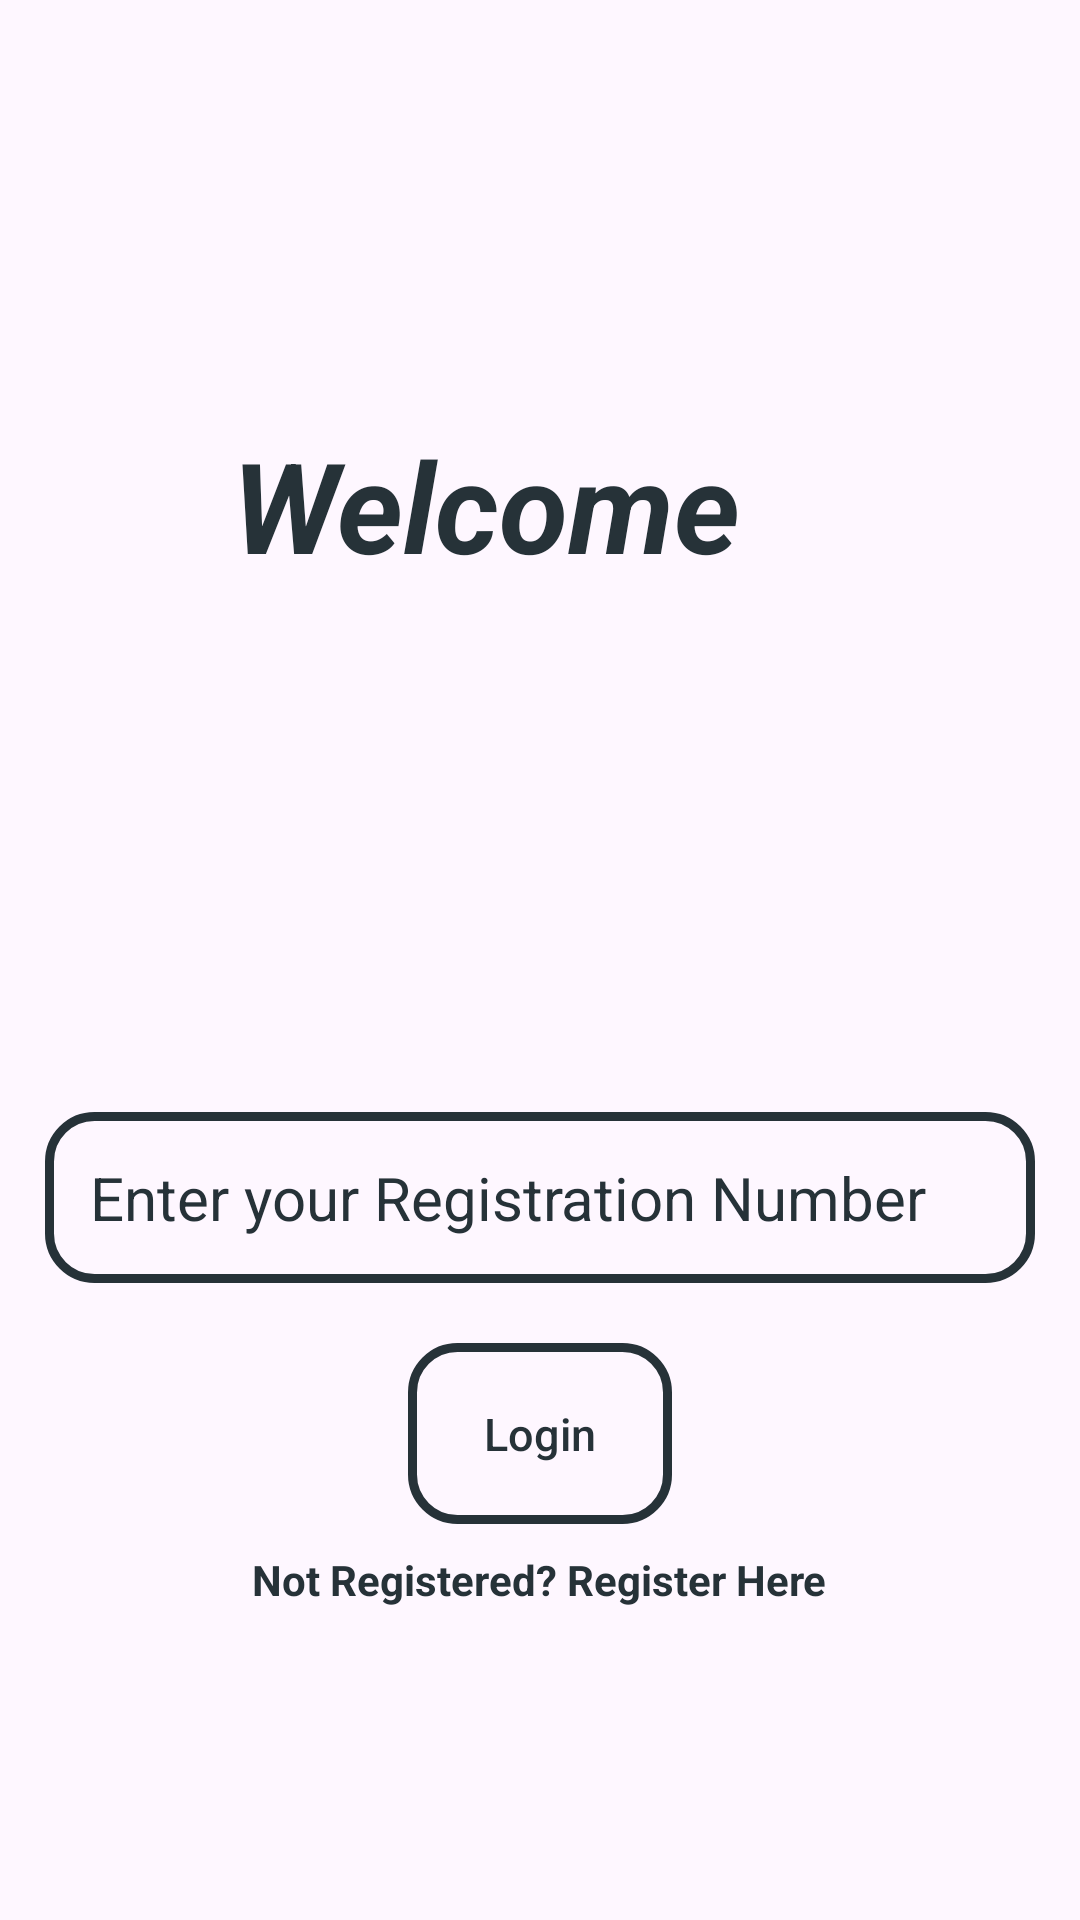

Write the Android layout XML for this screen, with the resource values it uses.
<!-- AndroidManifest.xml: application theme Theme.AssessmentApp -->
<!-- res/layout/fragment_sign_in.xml -->
<?xml version="1.0" encoding="utf-8"?>
<RelativeLayout xmlns:android="http://schemas.android.com/apk/res/android"
    xmlns:tools="http://schemas.android.com/tools"
    android:layout_width="match_parent"
    android:layout_height="match_parent"
    android:background="@drawable/welcome"
    tools:context=".views.SignInFragment">

    <TextView
        android:id="@+id/admin_home_link"
        android:layout_width="220dp"
        android:layout_height="wrap_content"
        android:layout_alignParentEnd="true"
        android:layout_alignParentTop="true"
        android:layout_marginTop="140dp"
        android:layout_marginEnd="88dp"
        android:textStyle="bold|italic"
        android:textAlignment="center"
        android:textSize="42sp"
        android:text="Welcome"
        android:textColor="@color/grey_90"/>


    <EditText
        android:id="@+id/login_regNumber"
        android:layout_width="match_parent"
        android:layout_height="wrap_content"
        android:background="@drawable/login_design"
        android:padding="15dp"
        android:layout_above="@id/login_button"
        android:layout_marginRight="15dp"
        android:layout_marginLeft="15dp"
        android:layout_marginBottom="20dp"
        android:hint="Enter your Registration Number"
        android:textSize="20sp"
        android:textColor="@color/grey_90"
        android:textColorHint="@color/grey_90"/>

    <androidx.appcompat.widget.AppCompatButton
        android:id="@+id/login_button"
        android:layout_width="wrap_content"
        android:layout_height="wrap_content"
        android:layout_marginBottom="5dp"
        android:layout_marginLeft="15dp"
        android:background="@drawable/login_design"
        android:padding="20dp"
        android:layout_centerInParent="true"
        android:layout_above="@+id/to_register_page"
        android:textColor="@color/grey_90"
        android:text="Login"
        android:textAllCaps="false"
        android:textSize="15sp"
        android:layout_marginRight="15dp"/>

    <TextView
        android:id="@+id/to_register_page"
        android:layout_width="wrap_content"
        android:layout_height="wrap_content"
        android:layout_alignParentBottom="true"
        android:layout_centerInParent="true"
        android:textSize="14sp"
        android:textColor="@color/grey_90"
        android:layout_marginEnd="17dp"
        android:layout_marginBottom="100dp"
        android:padding="4dp"
        android:textStyle="bold"
        android:text="Not Registered? Register Here"/>

</RelativeLayout>
<!-- resources referenced by this layout -->
<resources>
  <color name="grey_90">#263238</color>
  <!-- drawable login_design (drawable) -->
  <?xml version="1.0" encoding="utf-8"?>
  <shape xmlns:android="http://schemas.android.com/apk/res/android">
      <stroke
          android:color="@color/grey_90"
          android:width="3dp">
      </stroke>
      <corners android:radius="15dp"/>
  </shape>
  <style name="Theme.AssessmentApp" parent="Base.Theme.AssessmentApp" />
  <style name="Base.Theme.AssessmentApp" parent="Theme.Material3.DayNight.NoActionBar">
          
          
      </style>
</resources>
